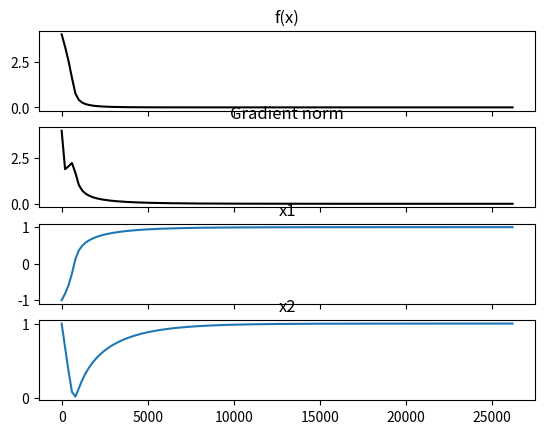

Generate this figure with matplotlib:
from abc import ABCMeta, abstractmethod
import numpy as np
import time
import matplotlib.pyplot as plt

class AbstractGradient(object):
    """
    This is an abstract class for various gradient descent classes. Other
    ones should inherit from this one.
    """
    __metaclass__ = ABCMeta

    @abstractmethod
    def iterate():
        """
        Makes an iteration of gradient descent
        """
        raise NotImplementedError("You forgot to implement the 'iterate' method")

    def calculate_gradient(func, x, dx = 0.00000001):
        grad = np.zeros(len(x))
        for i in range(len(x)):
            delta = np.zeros(len(x))
            delta[i] = dx
            grad[i] = (func(x+delta)-func(x-delta))/(2*dx)
        return grad

    def initialize_plot(self):
        plt.ion()
        self.figure, self.f = plt.subplots(2 + len(self.x), sharex=True)
        self.lines = [0]*(len(self.x)+2)
        self.lines[0], = self.f[0].plot(self.iter_count, self.func_value, 'k')
        self.f[0].set_title('f(x)')
        self.lines[1], = self.f[1].plot(self.iter_count, self.grad_norm, 'k')
        self.f[1].set_title('Gradient norm')

        for i in range(len(self.x)):
            self.lines[2+i], = self.f[2+i].plot(self.iter_count, self.x[i])
            self.f[2+i].set_title("x%s" % (i+1))
            self.f[2+i].set_autoscalex_on(True)
            self.f[2+i].set_autoscaley_on(True)

        self.f[0].set_autoscalex_on(True)
        self.f[0].set_autoscaley_on(True)
        self.f[1].set_autoscalex_on(True)
        self.f[1].set_autoscaley_on(True)
        time.sleep(0.5)

    def update_plot(self):
        self.lines[0].set_xdata(np.append(self.lines[0].get_xdata(), self.iter_count))
        self.lines[0].set_ydata(np.append(self.lines[0].get_ydata(), self.func_value))
        self.lines[1].set_xdata(np.append(self.lines[1].get_xdata(), self.iter_count))
        self.lines[1].set_ydata(np.append(self.lines[1].get_ydata(), self.grad_norm))

        for i in range(len(self.x)):
            self.lines[2+i].set_xdata(np.append(self.lines[2+i].get_xdata(), self.iter_count))
            self.lines[2+i].set_ydata(np.append(self.lines[2+i].get_ydata(), self.x[i]))

        for i in range(len(self.x)+2):
            self.f[i].relim()
            self.f[i].autoscale_view()

        self.figure.canvas.draw()
        self.figure.canvas.flush_events()

    def show_plot(self):
        plt.ioff()
        plt.show()

class SimpleGradient(AbstractGradient):
    """
    Implements simple gradient descent
    """
    def __init__(self, func, x_start, gamma = 0.5, precision=0.00001,
                max_iterations = 500, plot = False, show_every=20):
        self.func = func
        self.func_value = func(x_start)
        self.x_start = x_start
        self.x = x_start
        self.gamma = gamma
        self.precision = precision
        self.grad = SimpleGradient.calculate_gradient(func, x_start)
        self.grad_norm = np.linalg.norm(self.grad)
        self.iter_count = 0
        self.max_iterations = max_iterations
        self.plot = plot
        self.show_every = show_every

    def iterate(self):
        """
        Makes an iteraion of gradient descent
        """
        self.x = self.x - self.gamma * self.grad
        self.func_value = self.func(self.x)
        self.grad = SimpleGradient.calculate_gradient(self.func, self.x)
        self.grad_norm = np.linalg.norm(self.grad)
        self.iter_count += 1

    def __str__(self):
        return "Method: Simple gradient\nIterations made: %s\nCurrent values:\nx: %s\
                \ngradient: %s\nf: %s" \
                % (self.iter_count, self.x, self.grad, self.func_value)

    def run(self):
        """
        Runs iterations of gradient descent until a stopping condition is
        fulfilled
        """
        if (self.plot == True): self.initialize_plot()
        while (self.grad_norm > self.precision) and (self.iter_count < self.max_iterations):
            self.iterate()
            if (self.plot == True) and (self.iter_count % self.show_every == 0): self.update_plot()

        if (self.iter_count == self.max_iterations):
            print("Max iterations limit reached")
            print(self)
        else:
            print("Iterations finished succesully!")
            print(self)

        if (self.plot == True): self.show_plot()

def f(x):
    return (1-x[0])**2 + 100*(x[1]-x[0]**2)**2

x = np.array([-1, 1])
trial = SimpleGradient(f, x, gamma = 0.001, plot = True, show_every=200, max_iterations = 100000)
trial.run()
